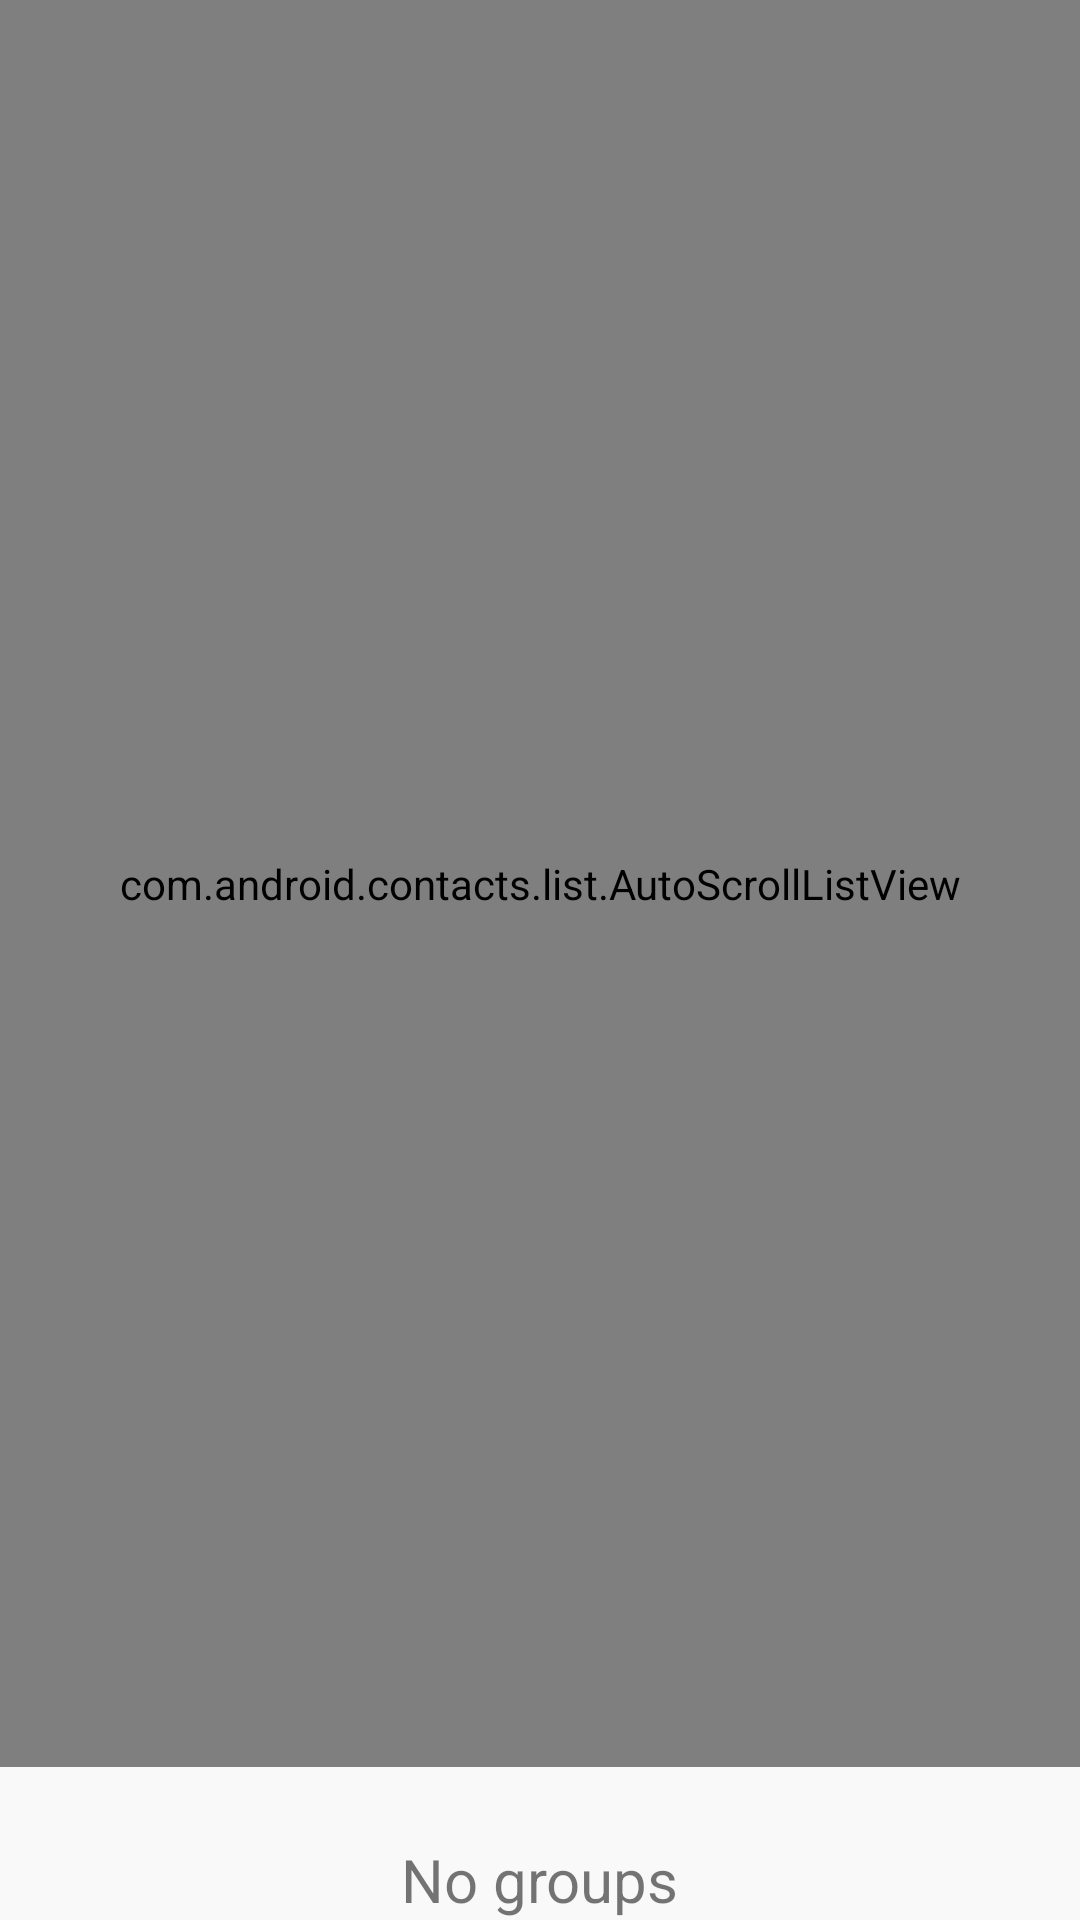

Produce the Android XML layout that renders to this screen, including the resource entries it uses.
<!-- AndroidManifest.xml: fallback theme Theme.MaterialComponents.DayNight.NoActionBar -->
<!-- res/layout/group_browse_list_fragment.xml -->
<?xml version="1.0" encoding="UTF-8"?>
<LinearLayout
    xmlns:android="http://schemas.android.com/apk/res/android"
    android:layout_width="match_parent"
    android:layout_height="match_parent"
    android:background="@color/background_primary"
    android:orientation="vertical">
    
    <view
      android:id="@+id/list"
      class="com.android.contacts.list.AutoScrollListView"
      android:layout_width="match_parent"
      android:layout_height="0dip"
      android:paddingLeft="0dip"
      android:paddingRight="0dip"
      android:scrollbarStyle="outsideOverlay"
      android:layout_weight="1"
      android:fadingEdge="none"
      android:divider="@null" />
    
    <TextView
        android:id="@+id/empty"
        android:layout_width="wrap_content"
        android:layout_height="wrap_content"
        android:layout_gravity="center"
        android:layout_marginTop="@dimen/empty_message_top_margin"
        android:text="@string/noGroups"
        style="@style/EmptyStateTextStyle" />
</LinearLayout>
<!-- resources referenced by this layout -->
<resources>
  <color name="background_primary">#f9f9f9</color>
  <dimen name="empty_message_top_margin">24dp</dimen>
  <string name="noGroups">No groups</string>
  <style name="EmptyStateTextStyle">
          <item name="android:textSize">20sp</item>
          <item name="android:textColor">#000000</item>
          <item name="android:alpha">0.54</item>
          <item name="android:fontFamily">sans-serif</item>
      </style>
</resources>
